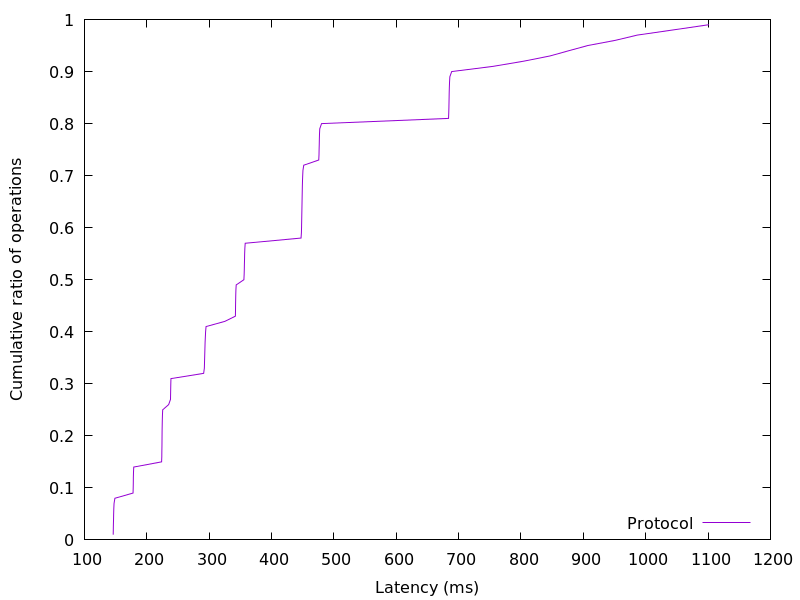

The file beside this chart, header and first rows:
146.113024, 0.01
146.3, 0.02
146.5, 0.03
146.6, 0.04
146.8, 0.05
147.1, 0.06
147.5, 0.07
148.8, 0.08
178, 0.09
178.2, 0.1
178.3, 0.11
178.4, 0.12
178.6, 0.13
179, 0.14
223.7, 0.15
224, 0.16
224.1, 0.17
224.2, 0.18
224.3, 0.19
224.4, 0.2
224.5, 0.21
224.7, 0.22
224.9, 0.23
225.1, 0.24
225.5, 0.25
235, 0.26
238, 0.27
238.2, 0.28
238.3, 0.29
238.5, 0.3
238.7, 0.31
291.2, 0.32
292.2, 0.33
292.5, 0.34
292.8, 0.35
293, 0.36
293.2, 0.37
293.5, 0.38
293.8, 0.39
294.3, 0.4
295, 0.41
325.2, 0.42
342.1, 0.43
342.2, 0.44
342.3, 0.45
342.4, 0.46
342.6, 0.47
342.8, 0.48
343.3, 0.49
355.7, 0.5
356.1, 0.51
356.3, 0.52
356.5, 0.53
356.7, 0.54
356.9, 0.55
357.2, 0.56
357.7, 0.57
447.3, 0.58
447.9, 0.59
448.1, 0.6
448.3, 0.61
... 38 more rows
